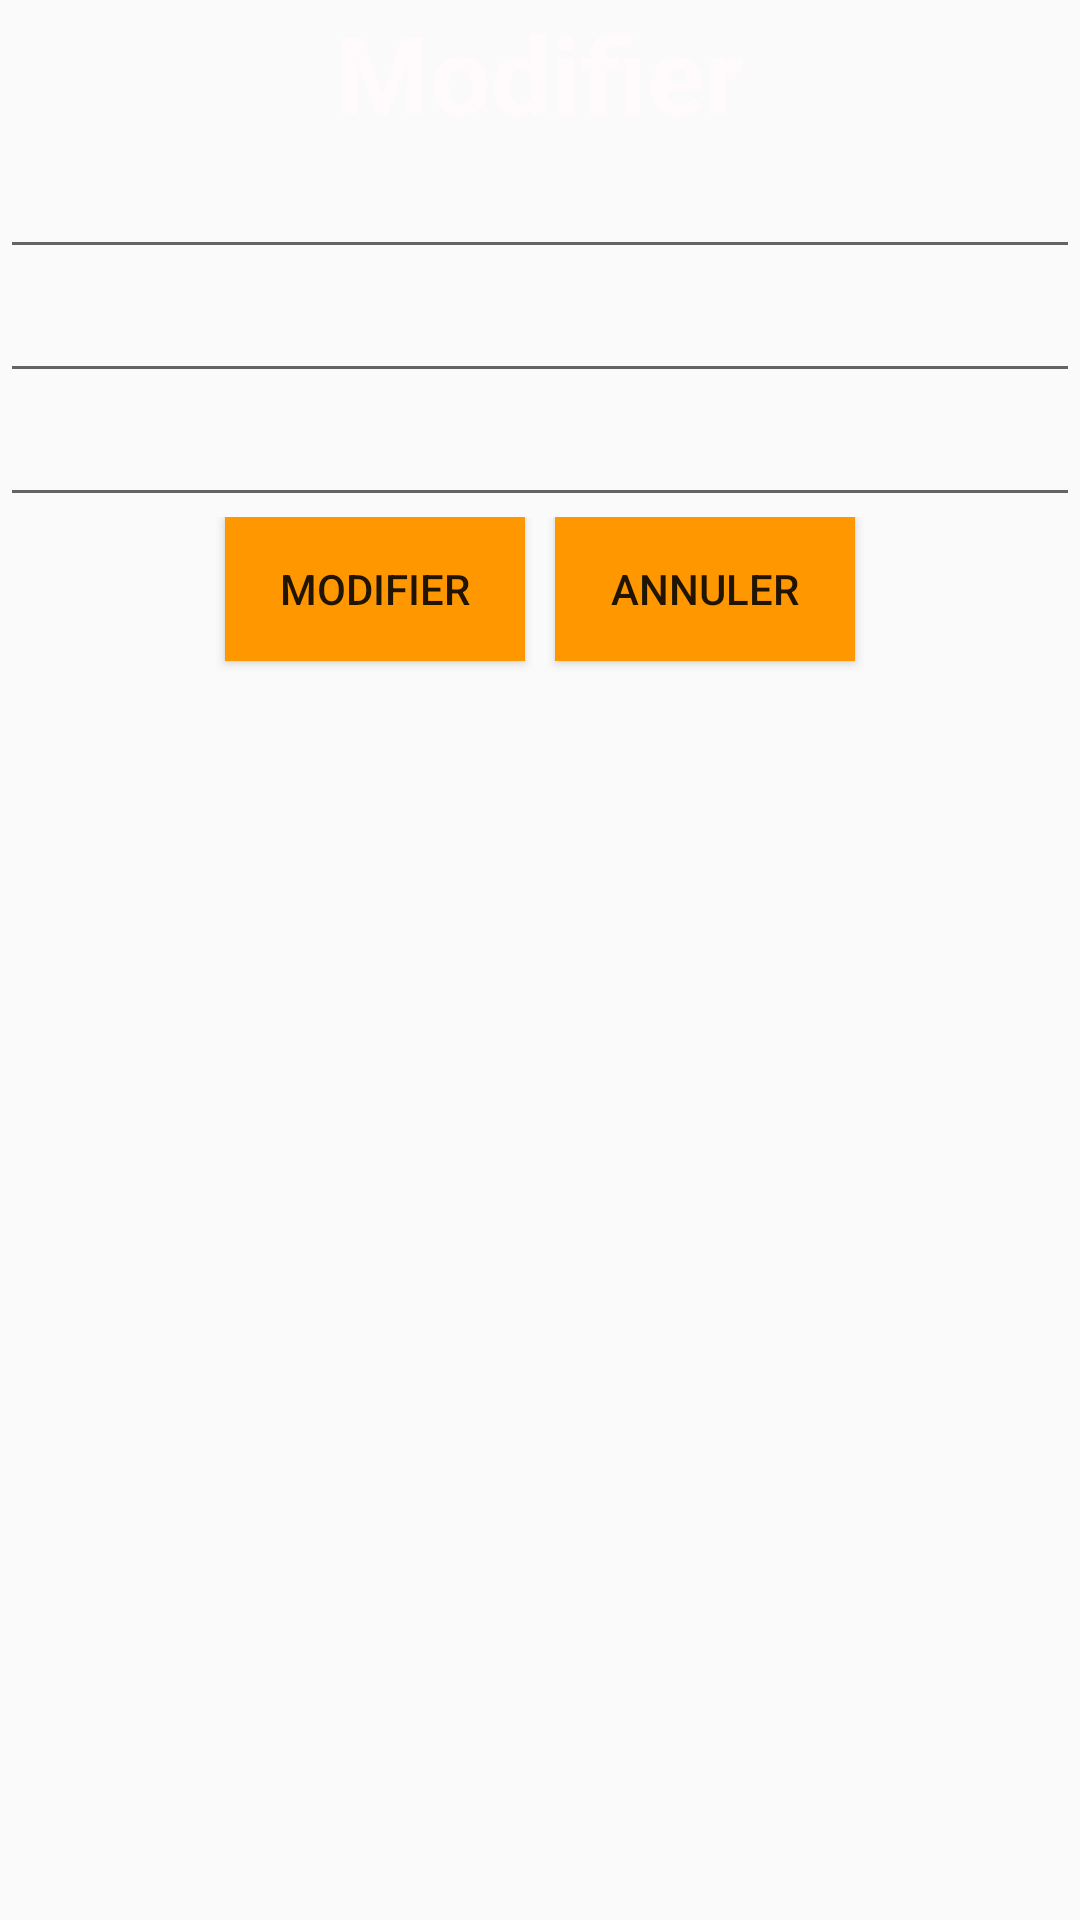

Layout XML and referenced resources for this Android screen:
<!-- AndroidManifest.xml: application theme AppTheme -->
<!-- res/layout/activity_mod.xml -->
<?xml version="1.0" encoding="utf-8"?>
<LinearLayout xmlns:android="http://schemas.android.com/apk/res/android"
    xmlns:app="http://schemas.android.com/apk/res-auto"
    xmlns:tools="http://schemas.android.com/tools"
    android:layout_width="match_parent"
    android:layout_height="match_parent"
    android:background="@mipmap/c"
    android:orientation="vertical"
    tools:context=".Mod">

    <TextView
        android:id="@+id/textView3"
        style="@style/st_titre1"
        android:layout_width="match_parent"
        android:layout_height="wrap_content"
        android:text="Modifier"
        android:textAlignment="center"
        android:textSize="36sp"
        android:textStyle="normal|bold" />

    <EditText
        android:id="@+id/tvn"
        android:layout_width="match_parent"
        android:layout_height="wrap_content"
        android:ems="10"
        android:inputType="textPersonName" />

    <EditText
        android:id="@+id/tvp"
        android:layout_width="match_parent"
        android:layout_height="wrap_content"
        android:ems="10"
        android:inputType="textPersonName" />

    <EditText
        android:id="@+id/num"
        android:layout_width="match_parent"
        android:layout_height="wrap_content"
        android:ems="10"
        android:inputType="number" />

    <LinearLayout
        android:layout_width="match_parent"
        android:layout_height="match_parent"
        android:gravity="center_horizontal"
        android:orientation="horizontal">

        <Button
            android:id="@+id/mod"
            android:layout_width="100dp"
            android:layout_height="wrap_content"
            android:background="#FF9800"
            android:text="Modifier" />

        <Button
            android:id="@+id/annu"
            android:layout_width="100dp"
            android:layout_height="wrap_content"
            android:layout_marginLeft="10dp"
            android:background="#FF9800"
            android:text="Annuler" />
    </LinearLayout>

</LinearLayout>
<!-- resources referenced by this layout -->
<resources>
  <style name="st_titre1">
          <item name="android:layout_width">match_parent</item>
          <item name="android:layout_height">wrap_content</item>
          <item name="android:textAlignment">center</item>
          <item name="android:textColor">#FFFAFC</item>
          <item name="android:textSize">36sp</item>
          <item name="android:textStyle">bold</item>
          <item name="android:typeface">normal</item>
      </style>
  <style name="AppTheme" parent="Theme.AppCompat.Light.DarkActionBar">
          
          <item name="colorPrimary">#FF9800</item>
          <item name="colorPrimaryDark">#C37C12</item>
          <item name="colorAccent">#D0EFEC</item>
      </style>
</resources>
